Run: headless pygame with SDL's dummy video driver; simulated clock (each Clock.tick advances the game by its frame time, no real sleeping); random seed 0; keys injected as events and as key.get_pressed() state; no mouse input.
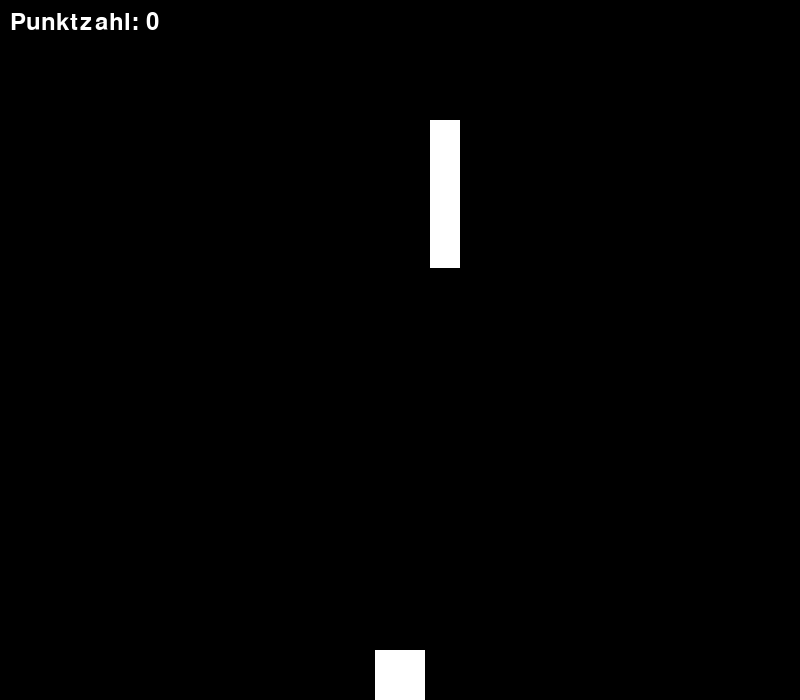
Frame 1 of 4 · flips 1–60 · no input
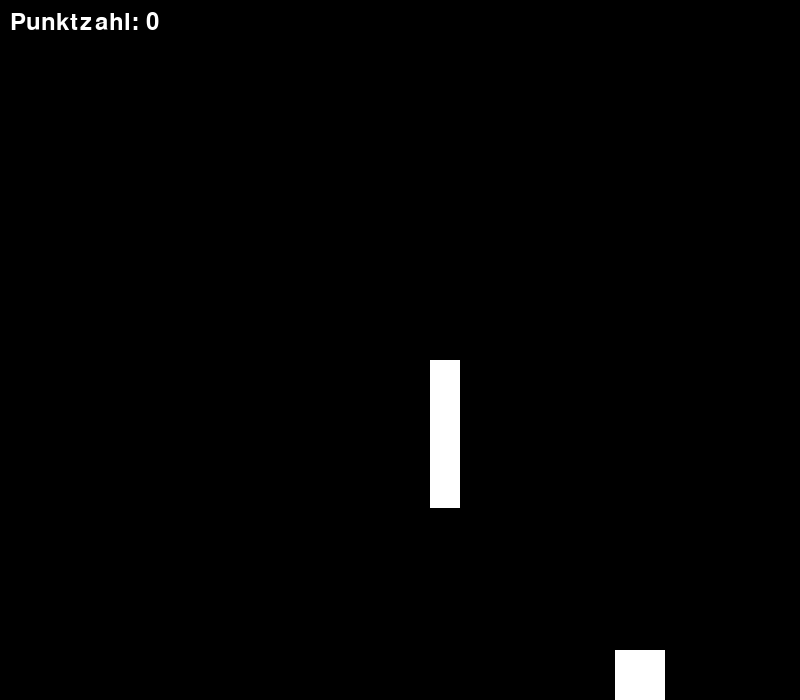
Frame 2 of 4 · flips 61–180 · tapped SPACE, RETURN · held RIGHT (→), D
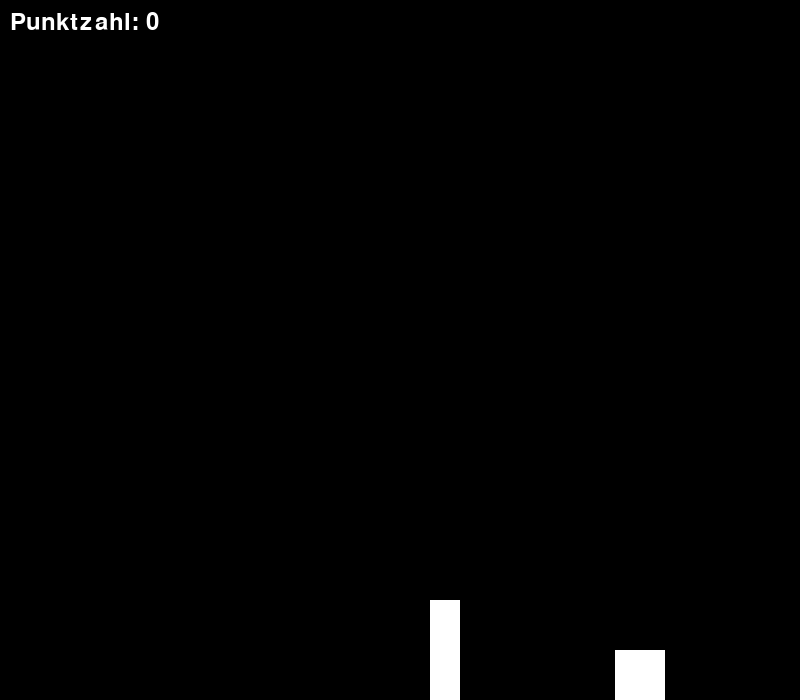
Frame 3 of 4 · flips 181–300 · held DOWN (↓), S
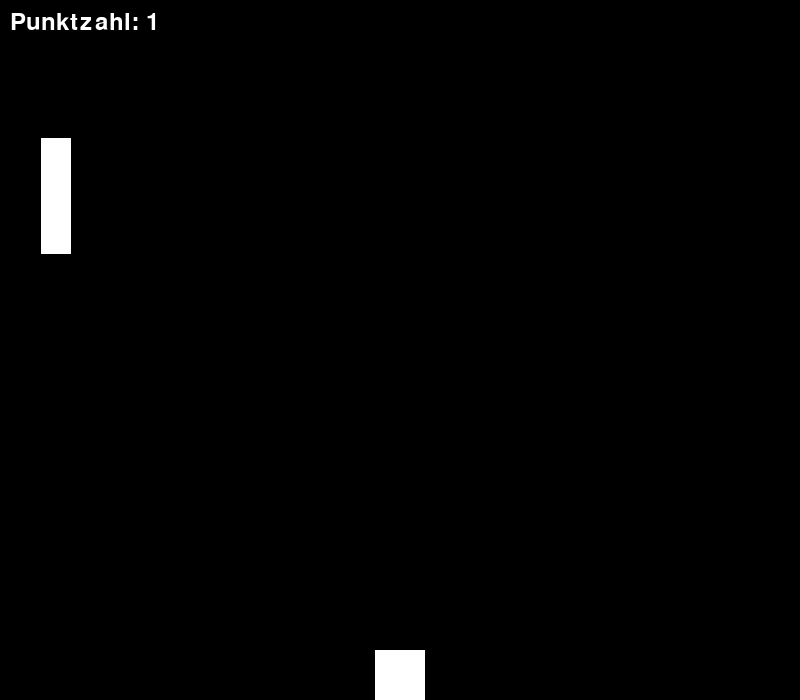
Frame 4 of 4 · flips 301–420 · held LEFT (←), A, UP (↑), W

The pygame program that drew these frames:

import pygame
import random

# Initialisierung von Pygame
pygame.init()

# Bildschirmgröße und Farben
SCREEN_WIDTH = 800
SCREEN_HEIGHT = 700
BACKGROUND_COLOR = (0, 0, 0)
PLAYER_COLOR = (255, 255, 255)

# Spieler
player_width = 50
player_height = 50
player_x = SCREEN_WIDTH // 2 - player_width // 2
player_y = SCREEN_HEIGHT - player_height
player_speed = 2

# Hindernisse
obstacle_width = 30
obstacle_height = random.randint(50, 200)
obstacle_x = random.randint(0, SCREEN_WIDTH - obstacle_width)
obstacle_y = 0
obstacle_speed = 2

# Punktzahl
score = 0

# Einrichten des Bildschirms
screen = pygame.display.set_mode((SCREEN_WIDTH, SCREEN_HEIGHT))
pygame.display.set_caption("Endless Runner")

# Hauptspielschleife
running = True
while running:
    for event in pygame.event.get():
        if event.type == pygame.QUIT:
            running = False

    # Spielersteuerung
    keys = pygame.key.get_pressed()
    if keys[pygame.K_LEFT] and player_x > 0:
        player_x -= player_speed
    if keys[pygame.K_RIGHT] and player_x < SCREEN_WIDTH - player_width:
        player_x += player_speed

    # Bewegung des Hindernisses
    obstacle_y += obstacle_speed
    if obstacle_y > SCREEN_HEIGHT:
        obstacle_y = 0
        obstacle_width = 30
        obstacle_x = random.randint(0, SCREEN_WIDTH - obstacle_width)
        obstacle_height = random.randint(50, 200)
        score += 1

    # Kollisionserkennung
    if (
        player_x + player_width > obstacle_x
        and player_x < obstacle_x + obstacle_width
        and player_y < obstacle_y + obstacle_height
    ):
        print("Spiel vorbei! Punktzahl:", score)
        running = False

    # Hintergrund zeichnen
    screen.fill(BACKGROUND_COLOR)

    # Spieler zeichnen
    pygame.draw.rect(screen, PLAYER_COLOR, (player_x, player_y, player_width, player_height))

    # Hindernis zeichnen
    pygame.draw.rect(screen, PLAYER_COLOR, (obstacle_x, obstacle_y, obstacle_width, obstacle_height))

    # Punktzahl anzeigen
    font = pygame.font.Font(None, 36)
    text = font.render("Punktzahl: " + str(score), True, (255, 255, 255))
    screen.blit(text, (10, 10))

    pygame.display.update()

# Pygame beenden
pygame.quit()
